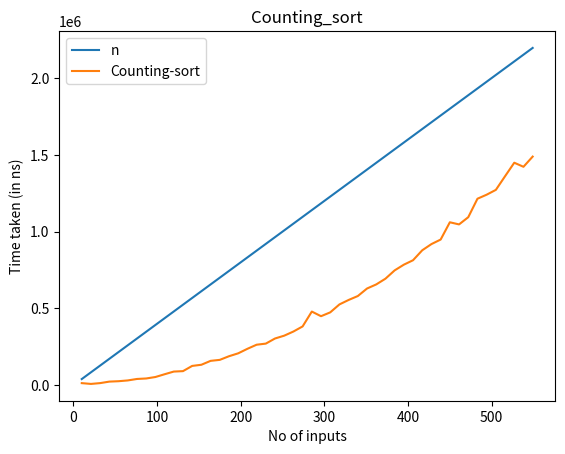

Source code (Python):

import time
import matplotlib.pyplot as plt
import random

def countingSort(array):
    size = len(array)
    output = [0] * size
    mx = max(array) + 1
    count = [0] * mx
    print(f"{mx} ->max and {size} ->size")

    for i in range(0, size):
        count[array[i]] += 1

    # Store the cummulative count
    for i in range(1, 10):
        count[i] += count[i - 1]

    # Find the index of each element of the original array in count array
    # place the elements in output array
    i = size - 1
    while i >= 0:
        output[count[array[i]] - 1] = array[i]
        count[array[i]] -= 1
        i -= 1

    # Copy the sorted elements into original array
    for i in range(0, size):
        array[i] = output[i]

if __name__ == '__main__': 
    array = []
    exe_mer = []
    c = []    
    for j in range(1,51): 
        
        with open('input.txt','w') as f:
            for i in range(1,j*11):
                f.write(str(random.randint(i,10*i))) 
                f.write("\n")
        
        with open('input.txt','r') as f:
            content = f.readlines()
        
        count = 0

        for val in content:
            array.append(int(val)) 
            count += 1 
        
        start = time.time_ns()
        countingSort(array)
        end = time.time_ns()
        
        c.append(count)
        exe_mer.append((end - start))
     
    
    l = [x*4000 for x in c]
    plt.plot(c,l)
    plt.plot(c,exe_mer)
    plt.xlabel('No of inputs')
    plt.ylabel('Time taken (in ns)')
    plt.legend(["n","Counting-sort"])
    plt.title("Counting_sort")
    plt.show()




# data = [4, 2, 2, 8, 3, 3, 1]
# countingSort(data)
# print("Sorted Array in Ascending Order: ")
# print(data)
